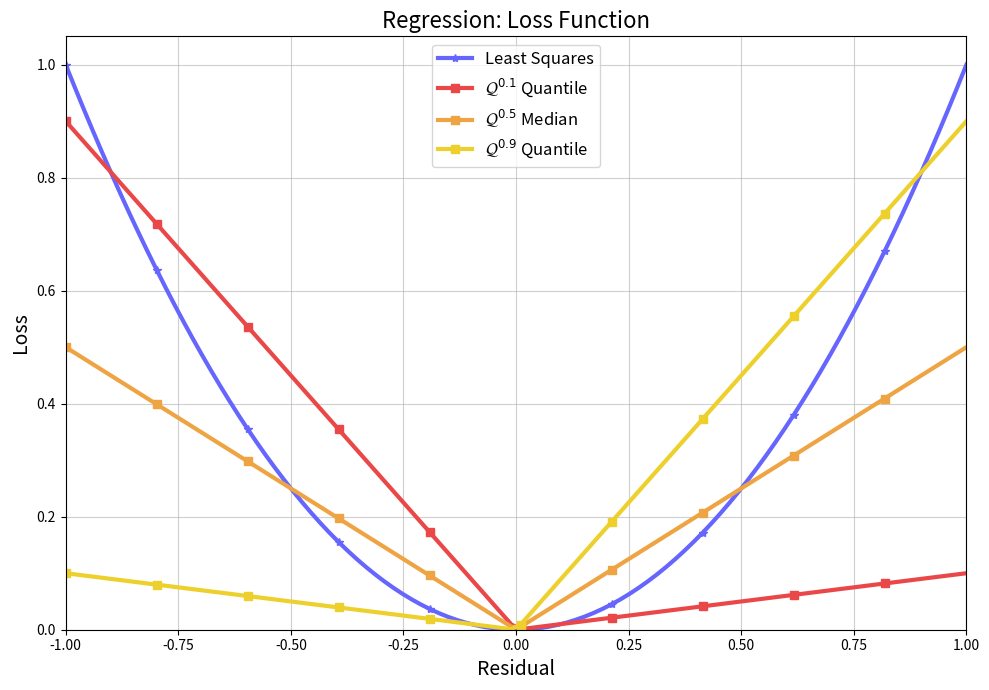

Generate this figure with matplotlib: (Note: this script raises an exception after producing the figure.)
import numpy as np
import matplotlib.pyplot as plt

# Define loss functions
def least_squares_loss(residual):
    return residual ** 2

def quantile_loss(residual, tau):
    return np.where(residual >= 0, tau * residual, (tau - 1) * residual)

# Generate residuals
residuals = np.linspace(-1.0, 1.0, 100)

# Compute losses
ls_loss = least_squares_loss(residuals)
q01_loss = quantile_loss(residuals, 0.1)
q05_loss = quantile_loss(residuals, 0.5)
q09_loss = quantile_loss(residuals, 0.9)

# Plotting
plt.figure(figsize=(10, 7))
plt.plot(residuals, ls_loss, color="#6666ff", marker='*', markevery=10, label='Least Squares',linewidth=3)
plt.plot(residuals, q01_loss, color="#ea4848" , marker='s', markevery=10, label=r'$\mathcal{Q}^{0.1}$ Quantile', linewidth=3)
plt.plot(residuals, q05_loss, color="#efa443", marker='s', markevery=10, label=r'$\mathcal{Q}^{0.5}$ Median', linewidth=3)
plt.plot(residuals, q09_loss, color="#edd02b", marker='s', markevery=10, label=r'$\mathcal{Q}^{0.9}$ Quantile', linewidth=3)

plt.title('Regression: Loss Function', fontsize=16)
plt.xlabel('Residual', fontsize=14)
plt.ylabel('Loss', fontsize=14)
plt.grid(True, alpha=0.6)
plt.legend(loc='upper center', fontsize=12)
plt.xlim(-1.0, 1.0)
plt.ylim(0, 1.05)
plt.tight_layout()
plt.savefig("Comparison_Plots/regression_loss.pdf", format='pdf', dpi=600)
plt.show()